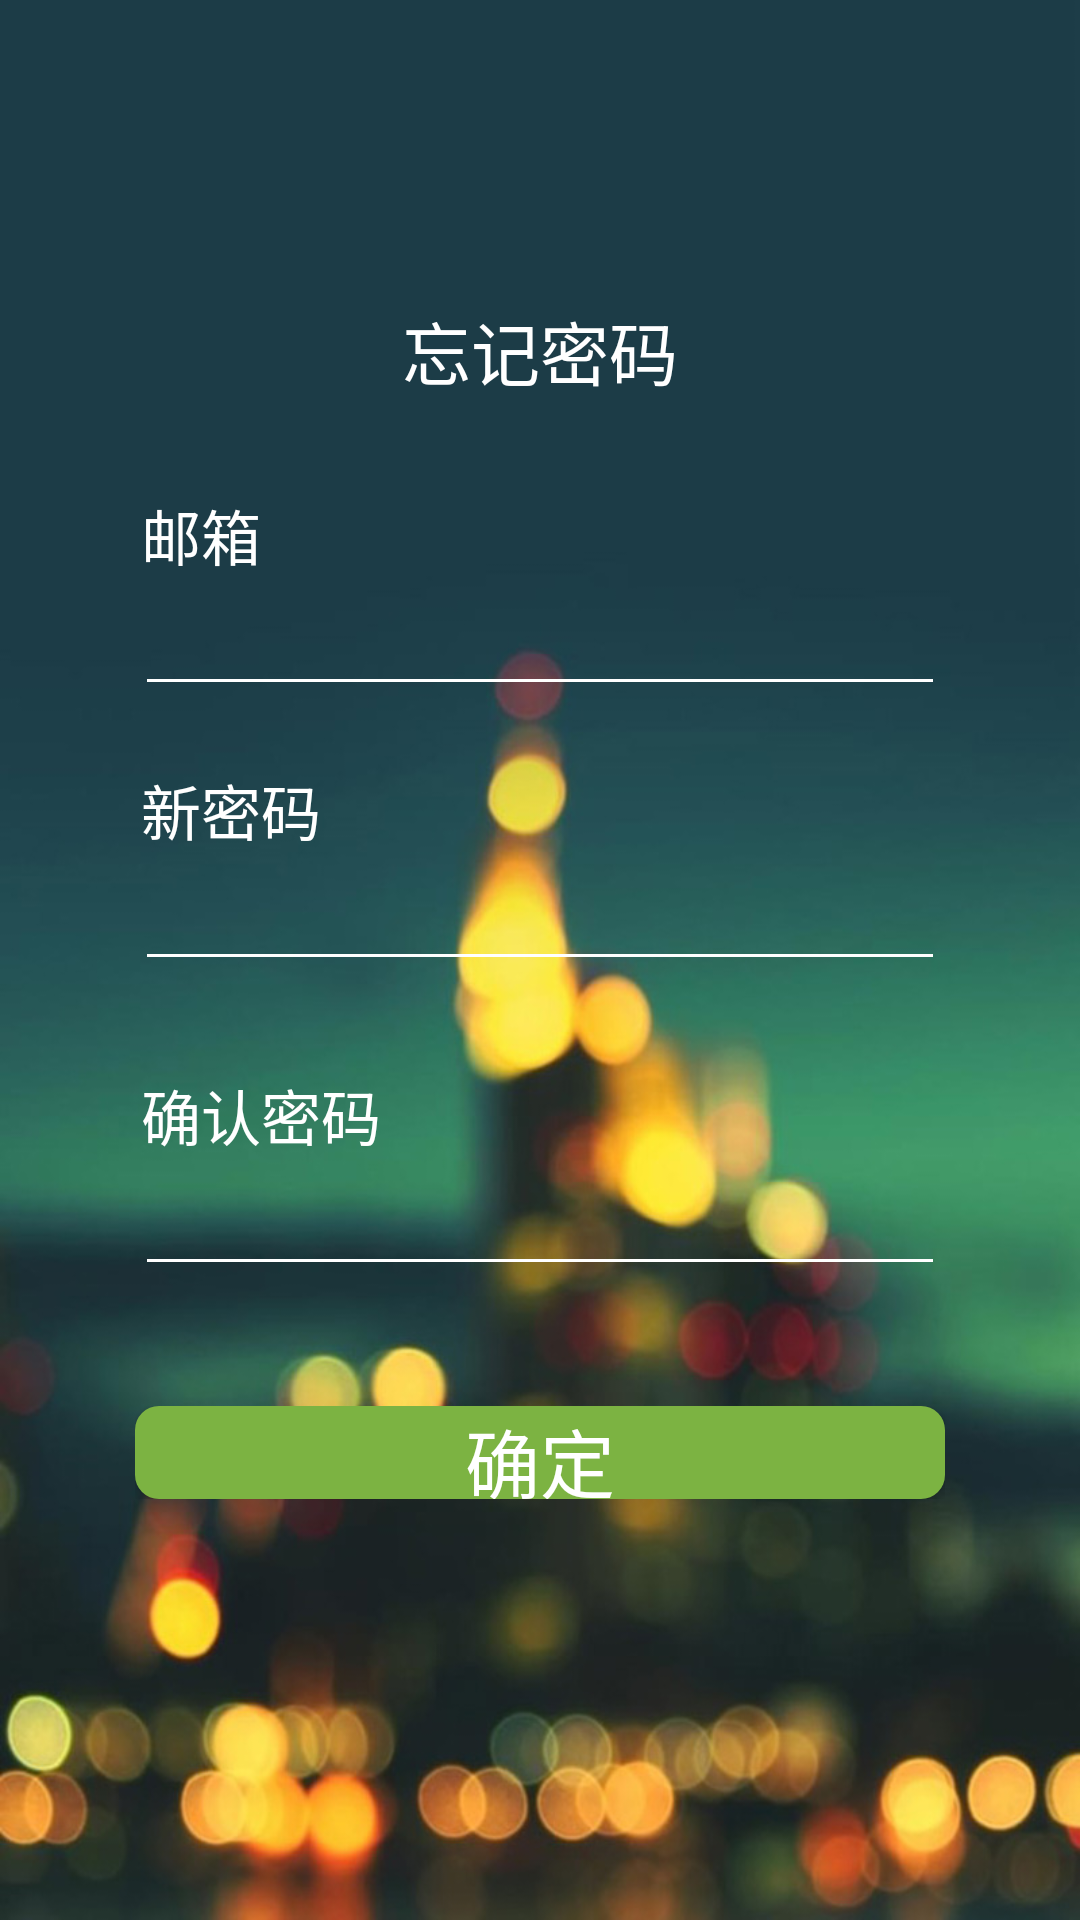

Here is an Android app screen rendered from its layout file. Give the layout XML and the strings, colors and styles it references.
<!-- AndroidManifest.xml: application theme AppTheme -->
<!-- res/layout/forget_password_layout.xml -->
<?xml version="1.0" encoding="utf-8"?>
<LinearLayout xmlns:android="http://schemas.android.com/apk/res/android"
    android:orientation="vertical" android:layout_width="match_parent"
    android:layout_height="match_parent"
    android:background="@drawable/background">

    <RelativeLayout
        android:layout_width="fill_parent"
        android:layout_height="wrap_content"
        android:layout_marginTop="100dp"
        android:layout_marginLeft="45dp"
        android:layout_marginRight="45dp">
        <TextView
            android:layout_width="wrap_content"
            android:layout_height="wrap_content"
            android:id="@+id/forget_password"
            android:text="@string/forgetPassword"
            android:textSize="23sp"
            android:textColor="@color/white"
            android:gravity="center"
            android:layout_centerInParent="true"/>

    </RelativeLayout>
    <RelativeLayout
        android:layout_width="wrap_content"
        android:layout_height="wrap_content"
        android:layout_marginTop="30dp"
        android:layout_marginLeft="45dp"
        android:layout_marginRight="45dp">
        <TextView
            android:layout_width="wrap_content"
            android:layout_height="wrap_content"
            android:id="@+id/forgetPassword_email_text"
            android:layout_marginLeft="2dp"
            android:text="@string/email"
            android:textColor="@color/white"
            android:textSize="20sp"/>
        <EditText
            android:layout_width="match_parent"
            android:layout_height="wrap_content"
            android:id="@+id/forgetPassword_email_edit"
            android:singleLine="true"
            android:layout_below="@+id/forgetPassword_email_text"
            android:layout_marginTop="1dp"
            android:textColor="@color/white"
            android:theme="@style/Theme.App.Base"
            />
    </RelativeLayout>

    <RelativeLayout
        android:layout_width="wrap_content"
        android:layout_height="wrap_content"
        android:layout_marginTop="20dp"
        android:layout_marginLeft="45dp"
        android:layout_marginRight="45dp">
        <TextView
            android:layout_width="wrap_content"
            android:layout_height="wrap_content"
            android:id="@+id/forgetPassword_password_text"
            android:layout_marginLeft="2dp"
            android:text="@string/newPassword"
            android:textColor="@color/white"
            android:textSize="20sp"/>
        <EditText
            android:layout_width="match_parent"
            android:layout_height="wrap_content"
            android:id="@+id/forgetPassword_password_edit"
            android:password="true"
            android:singleLine="true"
            android:layout_below="@+id/forgetPassword_password_text"
            android:layout_marginTop="1dp"
            android:textColor="@color/white"
            android:theme="@style/Theme.App.Base"
            />
    </RelativeLayout>

    <RelativeLayout
        android:layout_width="wrap_content"
        android:layout_height="wrap_content"
        android:layout_marginTop="30dp"
        android:layout_marginLeft="45dp"
        android:layout_marginRight="45dp">
        <TextView
            android:layout_width="wrap_content"
            android:layout_height="wrap_content"
            android:id="@+id/forgetPassword_ensure_email_text"
            android:layout_marginLeft="2dp"
            android:text="@string/ensurePassword"
            android:textColor="@color/white"
            android:textSize="20sp"/>
        <EditText
            android:layout_width="match_parent"
            android:layout_height="wrap_content"
            android:id="@+id/forgetPassword_ensure_email_edit"
            android:password="true"
            android:singleLine="true"
            android:layout_below="@+id/forgetPassword_ensure_email_text"
            android:layout_marginTop="1dp"
            android:textColor="@color/white"
            android:theme="@style/Theme.App.Base"
            />
    </RelativeLayout>

    <RelativeLayout
        android:layout_width="wrap_content"
        android:layout_height="wrap_content"
        android:layout_marginTop="40dp"
        android:layout_marginLeft="45dp"
        android:layout_marginRight="45dp"
        >
        <Button
            android:layout_width="match_parent"
            android:layout_height="31dp"
            android:id="@+id/forgetPassword_down"
            android:gravity="center_vertical|center_horizontal"
            android:text="@string/ensure"
            android:textColor="@color/white"
            android:background="@drawable/roundbuttonshape"
            android:textSize="25sp"/>

    </RelativeLayout>

</LinearLayout>
<!-- resources referenced by this layout -->
<resources>
  <color name="white">#ffffff</color>
  <!-- drawable background: jpg bitmap (drawable, 110545 bytes) -->
  <!-- drawable roundbuttonshape (drawable) -->
  <?xml version="1.0" encoding="utf-8"?>
  <shape
      xmlns:android="http://schemas.android.com/apk/res/android"
      android:shape="rectangle">
      
      <solid android:color="@color/lightGreen" />
      
      
      <corners android:radius="8dip" />
  
      
  </shape>
  <string name="email">邮箱</string>
  <string name="ensure">确定</string>
  <string name="ensurePassword">确认密码</string>
  <string name="forgetPassword">忘记密码</string>
  <string name="newPassword">新密码</string>
  <style name="Theme.App.Base" parent="Theme.AppCompat.Light.DarkActionBar">
          <item name="colorControlNormal">#ffffff</item>
          <item name="colorControlActivated">@color/button</item>
          <item name="colorControlHighlight">@color/button</item>
      </style>
  <style name="AppTheme" parent="Theme.AppCompat.Light.DarkActionBar">
          
          <item name="colorPrimary">@color/colorPrimary</item>
          <item name="colorPrimaryDark">@color/colorPrimaryDark</item>
          <item name="colorAccent">@color/colorAccent</item>
      </style>
  <color name="lightGreen">#7cb342</color>
  <color name="button">#FFFFFF</color>
  <color name="colorPrimary">#259b24</color>
  <color name="colorPrimaryDark">#303F9F</color>
  <color name="colorAccent">#FF4081</color>
</resources>
